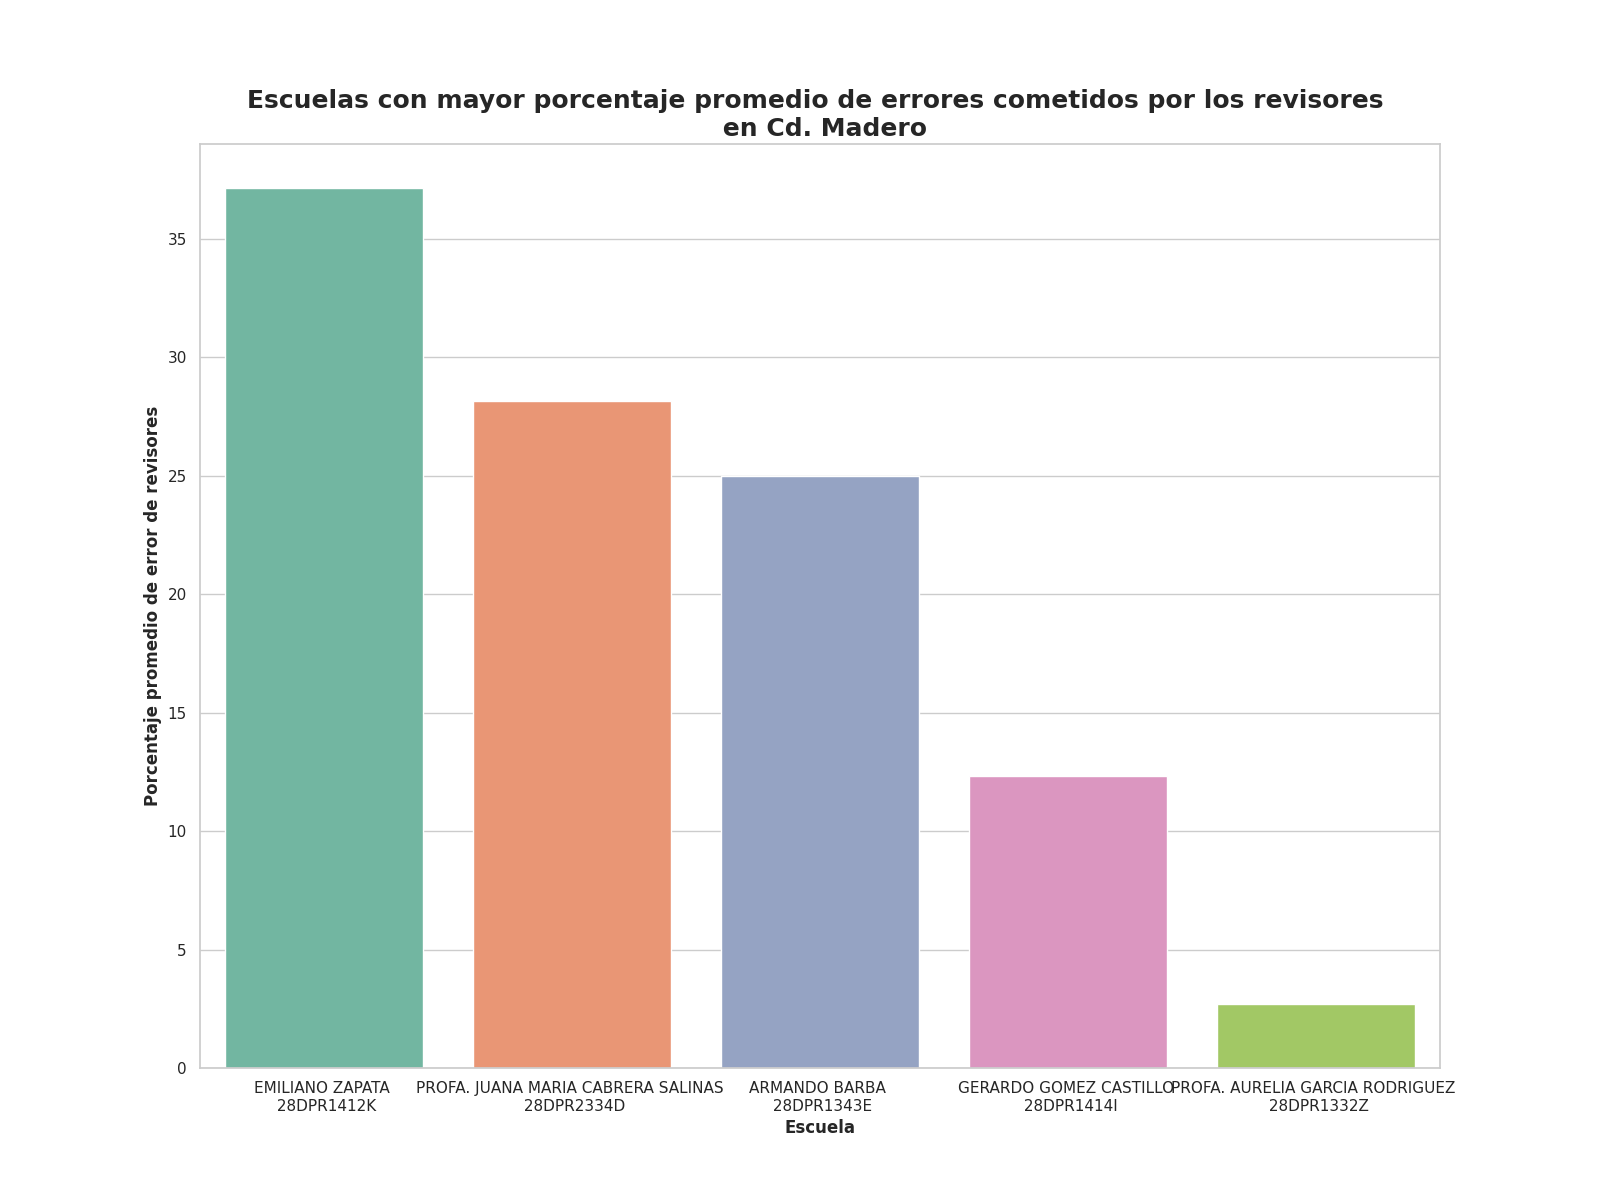

The data file committed next to this chart (first rows):
Escuela, Porcentaje promedio de errores
EMILIANO ZAPATA ? 28DPR1412K, 37.14
PROFA. JUANA MARIA CABRERA SALINAS ? 28D…, 28.16
ARMANDO BARBA ? 28DPR1343E, 24.98
GERARDO GOMEZ CASTILLO ? 28DPR1414I, 12.34
PROFA. AURELIA GARCIA RODRIGUEZ ? 28DPR1…, 2.68
PROFA. MA. GUADALUPE GARCIA GARCIA ? 28D…, 2.65
ARTICULO 3 CONSTITUCIONAL ? 28DPR2045M, 1.85
